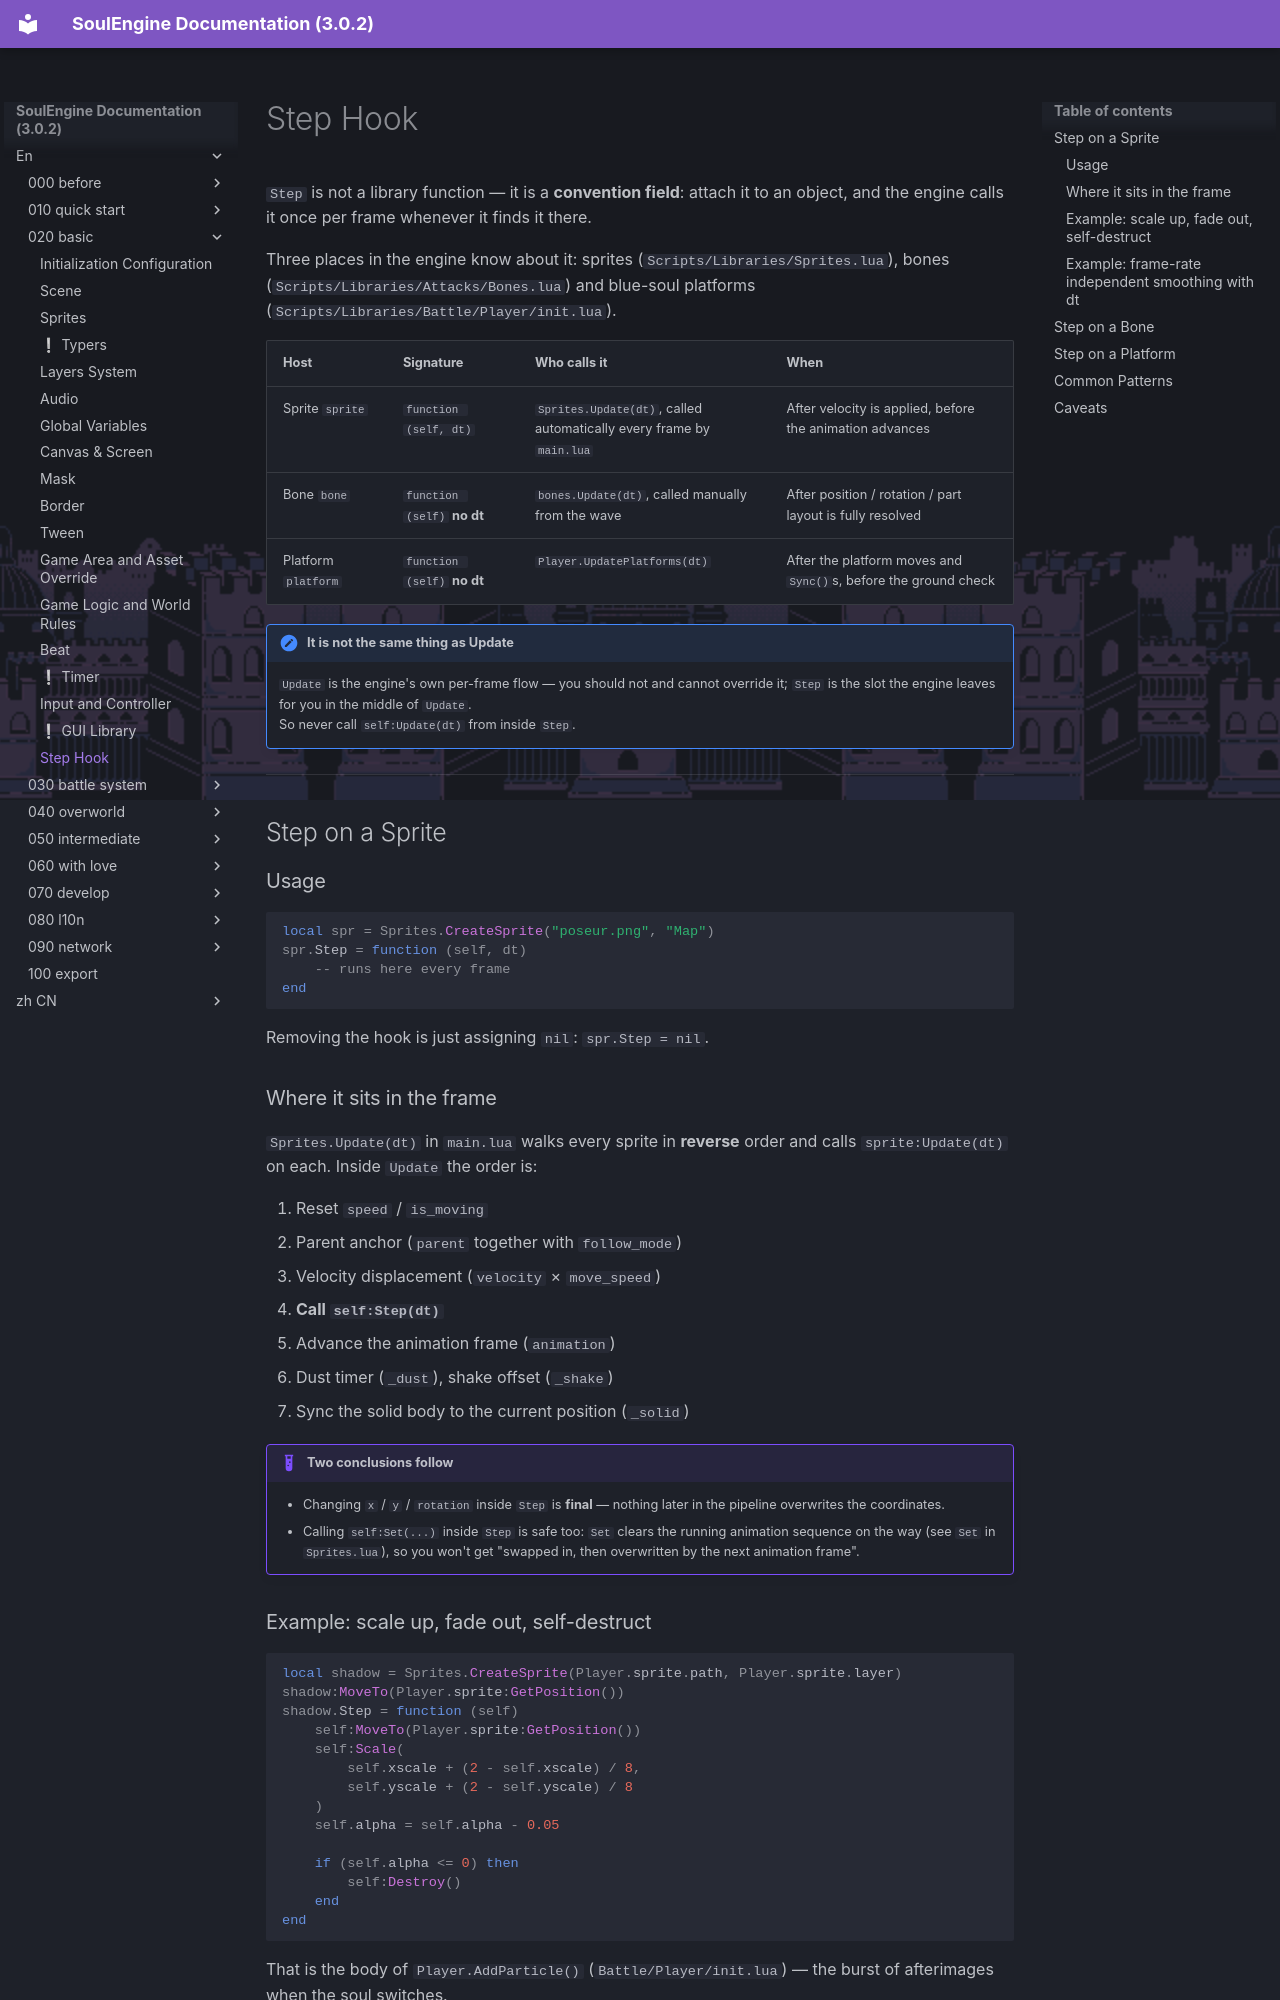

repository: AnskiyyRenew/SoulEngine-Documentation · page: en/020_basic/170_step/index.html · generator: mkdocs

---
title: Step Hook
---

`Step` is not a library function — it is a **convention field**: attach it to an object, and the engine calls it once per frame whenever it finds it there.

Three places in the engine know about it: sprites (`Scripts/Libraries/Sprites.lua`), bones (`Scripts/Libraries/Attacks/Bones.lua`) and blue-soul platforms (`Scripts/Libraries/Battle/Player/init.lua`).

| Host | Signature | Who calls it | When |
|---|---|---|---|
| Sprite `sprite` | `function (self, dt)` | `Sprites.Update(dt)`, called automatically every frame by `main.lua` | After velocity is applied, before the animation advances |
| Bone `bone` | `function (self)` **no dt** | `bones.Update(dt)`, called manually from the wave | After position / rotation / part layout is fully resolved |
| Platform `platform` | `function (self)` **no dt** | `Player.UpdatePlatforms(dt)` | After the platform moves and `Sync()`s, before the ground check |

!!! note "It is not the same thing as Update"
    `Update` is the engine's own per-frame flow — you should not and cannot override it; `Step` is the slot the engine leaves for you in the middle of `Update`.<br>
    So never call `self:Update(dt)` from inside `Step`.

---

## Step on a Sprite

### Usage

```lua
local spr = Sprites.CreateSprite("poseur.png", "Map")
spr.Step = function (self, dt)
    -- runs here every frame
end
```

Removing the hook is just assigning `nil`: `spr.Step = nil`.

### Where it sits in the frame

`Sprites.Update(dt)` in `main.lua` walks every sprite in **reverse** order and calls `sprite:Update(dt)` on each. Inside `Update` the order is:

1. Reset `speed` / `is_moving`
2. Parent anchor (`parent` together with `follow_mode`)
3. Velocity displacement (`velocity` × `move_speed`)
4. **Call `self:Step(dt)`**
5. Advance the animation frame (`animation`)
6. Dust timer (`_dust`), shake offset (`_shake`)
7. Sync the solid body to the current position (`_solid`)

!!! example "Two conclusions follow"
    - Changing `x` / `y` / `rotation` inside `Step` is **final** — nothing later in the pipeline overwrites the coordinates.
    - Calling `self:Set(...)` inside `Step` is safe too: `Set` clears the running animation sequence on the way (see `Set` in `Sprites.lua`), so you won't get "swapped in, then overwritten by the next animation frame".

### Example: scale up, fade out, self-destruct

```lua
local shadow = Sprites.CreateSprite(Player.sprite.path, Player.sprite.layer)
shadow:MoveTo(Player.sprite:GetPosition())
shadow.Step = function (self)
    self:MoveTo(Player.sprite:GetPosition())
    self:Scale(
        self.xscale + (2 - self.xscale) / 8,
        self.yscale + (2 - self.yscale) / 8
    )
    self.alpha = self.alpha - 0.05

    if (self.alpha <= 0) then
        self:Destroy()
    end
end
```

That is the body of `Player.AddParticle()` (`Battle/Player/init.lua`) — the burst of afterimages when the soul switches.
